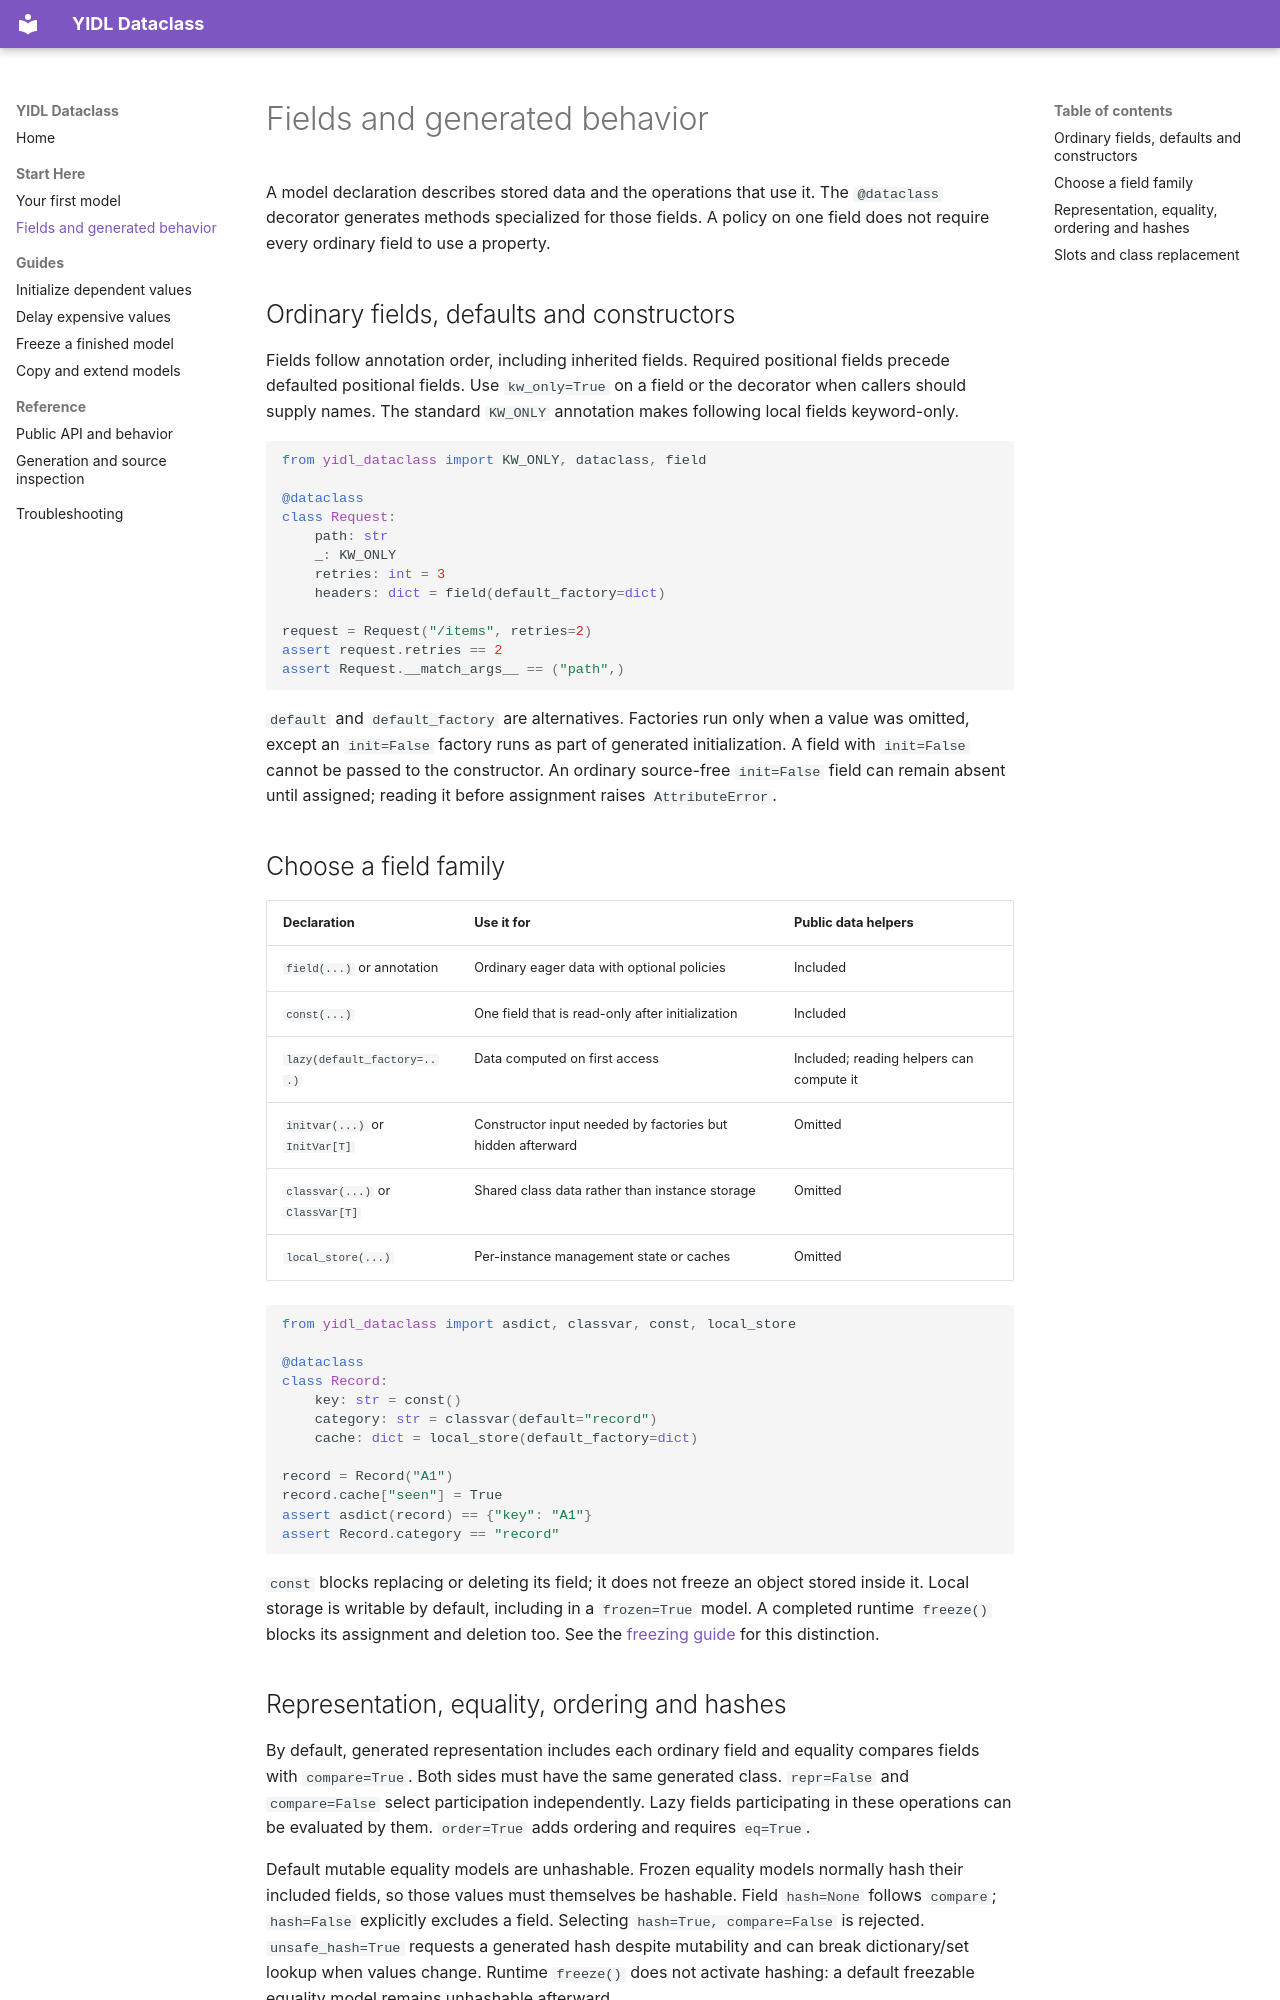

repository: owebeeone/yidl-dataclass · page: Concepts/index.html · generator: mkdocs

# Fields and generated behavior

A model declaration describes stored data and the operations that use it. The
`@dataclass` decorator generates methods specialized for those fields. A policy
on one field does not require every ordinary field to use a property.

## Ordinary fields, defaults and constructors

Fields follow annotation order, including inherited fields. Required positional
fields precede defaulted positional fields. Use `kw_only=True` on a field or the
decorator when callers should supply names. The standard `KW_ONLY` annotation
makes following local fields keyword-only.

```python
from yidl_dataclass import KW_ONLY, dataclass, field

@dataclass
class Request:
    path: str
    _: KW_ONLY
    retries: int = 3
    headers: dict = field(default_factory=dict)

request = Request("/items", retries=2)
assert request.retries == 2
assert Request.__match_args__ == ("path",)
```

`default` and `default_factory` are alternatives. Factories run only when a value
was omitted, except an `init=False` factory runs as part of generated
initialization. A field with `init=False` cannot be passed to the constructor.
An ordinary source-free `init=False` field can remain absent until assigned;
reading it before assignment raises `AttributeError`.

## Choose a field family

| Declaration | Use it for | Public data helpers |
| --- | --- | --- |
| `field(...)` or annotation | Ordinary eager data with optional policies | Included |
| `const(...)` | One field that is read-only after initialization | Included |
| `lazy(default_factory=...)` | Data computed on first access | Included; reading helpers can compute it |
| `initvar(...)` or `InitVar[T]` | Constructor input needed by factories but hidden afterward | Omitted |
| `classvar(...)` or `ClassVar[T]` | Shared class data rather than instance storage | Omitted |
| `local_store(...)` | Per-instance management state or caches | Omitted |

```python
from yidl_dataclass import asdict, classvar, const, local_store

@dataclass
class Record:
    key: str = const()
    category: str = classvar(default="record")
    cache: dict = local_store(default_factory=dict)

record = Record("A1")
record.cache["seen"] = True
assert asdict(record) == {"key": "A1"}
assert Record.category == "record"
```

`const` blocks replacing or deleting its field; it does not freeze an object
stored inside it. Local storage is writable by default, including in a
`frozen=True` model. A completed runtime `freeze()` blocks its assignment and
deletion too. See the [freezing guide](Freezing.md) for this distinction.
